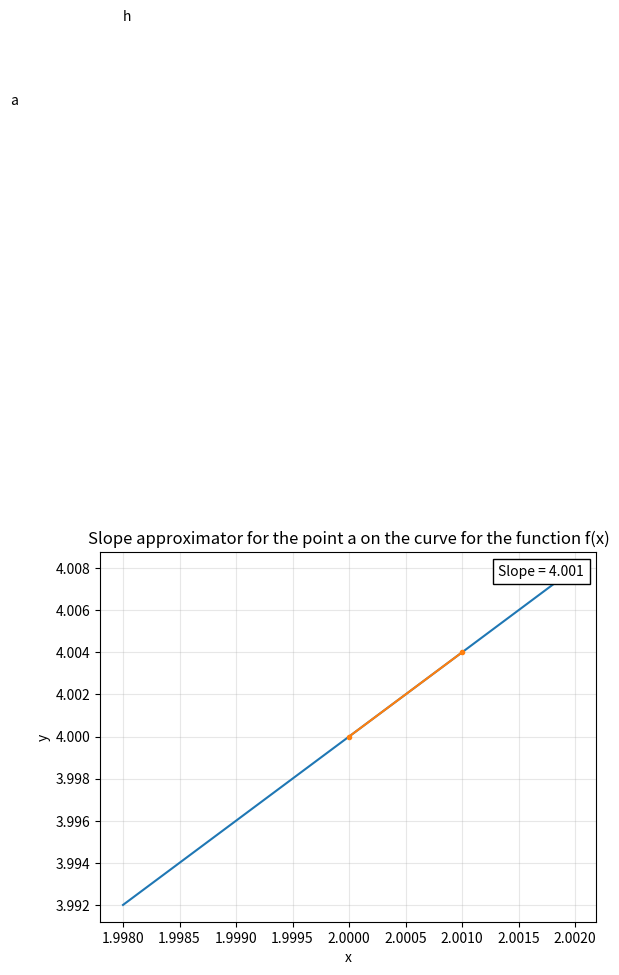

Python code for this plot:
from math import *
import matplotlib.pyplot as plt
import matplotlib.patches as patches
from matplotlib.offsetbox import AnchoredText
import matplotlib.markers as markers
import numpy as np

# Define any function here
def f(x):
    return x**2

# Approximates the differential of f at the point a by calculating (f(a + h) - f(a))/h for the given values of a and h

def derivera (a, h):
    slope = ((f(a + h) - f(a))/h)
    # The last value may have to be changed depending on the value of h
    t = np.arange(a - 2*h, a+2*h, 0.00001)
    t2 = np.arange(a, a+h, h)
    s = f(t)
    s2 = f(t2)
    fig, ax = plt.subplots()
    ax.plot(t, s,)
    ax.plot([a, a+h], [f(a), f(a+h)], marker='.')
    ax.text(a-0.003,f(a)+0.03, 'a')
    ax.text(a+h-0.003,f(a+h)+0.03, 'h')
    ax.set(xlabel='x', ylabel='y',
            title='Slope approximator for the point a on the curve for the function f(x)')
    ax.grid(alpha=0.3)
    

    texts = AnchoredText('Slope = ' + str(round(slope, 4)), loc=1)
    ax.add_artist(texts)
    fig.savefig("slope.png")
    plt.show()
    return slope
# Enter your prefered values for a and h below
derivera(2, 0.001)
